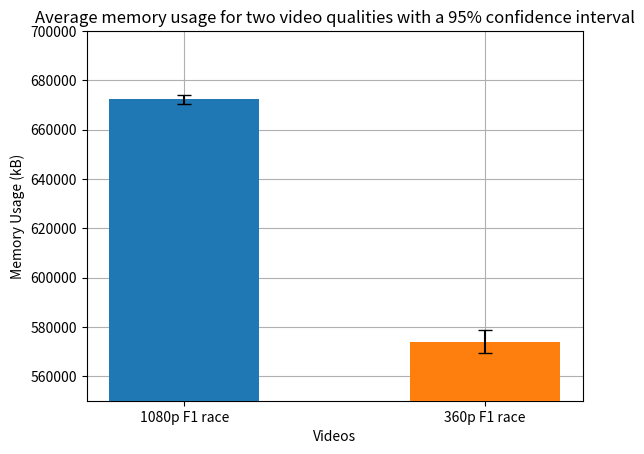

Generate this figure with matplotlib:
import matplotlib.pyplot as plt
import numpy as np

# Valeurs obtenues avec les mesures
applications = ['1080p F1 race', '360p F1 race']
memory = [672275.64, 574019.28]

# Valeurs des intervalles de confiances à 95%
memory_ci_95_min = [670447.625, 569382.508]
memory_ci_95_max = [674103.655, 578656.052]

memory_half_widths = [(ci_max - ci_min) / 2 for ci_min, ci_max in zip(memory_ci_95_min, memory_ci_95_max)]

num_apps = len(applications)
bar_width = 0.5

# retourne un tableau de la forme [0, 1, 2, 3], un indice par application
index = np.arange(num_apps)

plt.grid(zorder=0)
plt.bar(index[0], memory[0], bar_width, zorder = 3)
plt.bar(index[1], memory[1], bar_width, zorder = 3)

# Afficher la barre d'erreur
plt.errorbar(index, memory, yerr=np.transpose(memory_half_widths), fmt='none', capsize=5, color='black', zorder = 4)

plt.xlabel('Videos')
plt.ylabel('Memory Usage (kB)')
plt.title('Average memory usage for two video qualities with a 95% confidence interval')
plt.xticks(index, applications)  # mettre les noms des applications au centre des deux barres
#plt.legend()

plt.ylim(550000, 700000)

plt.show()
